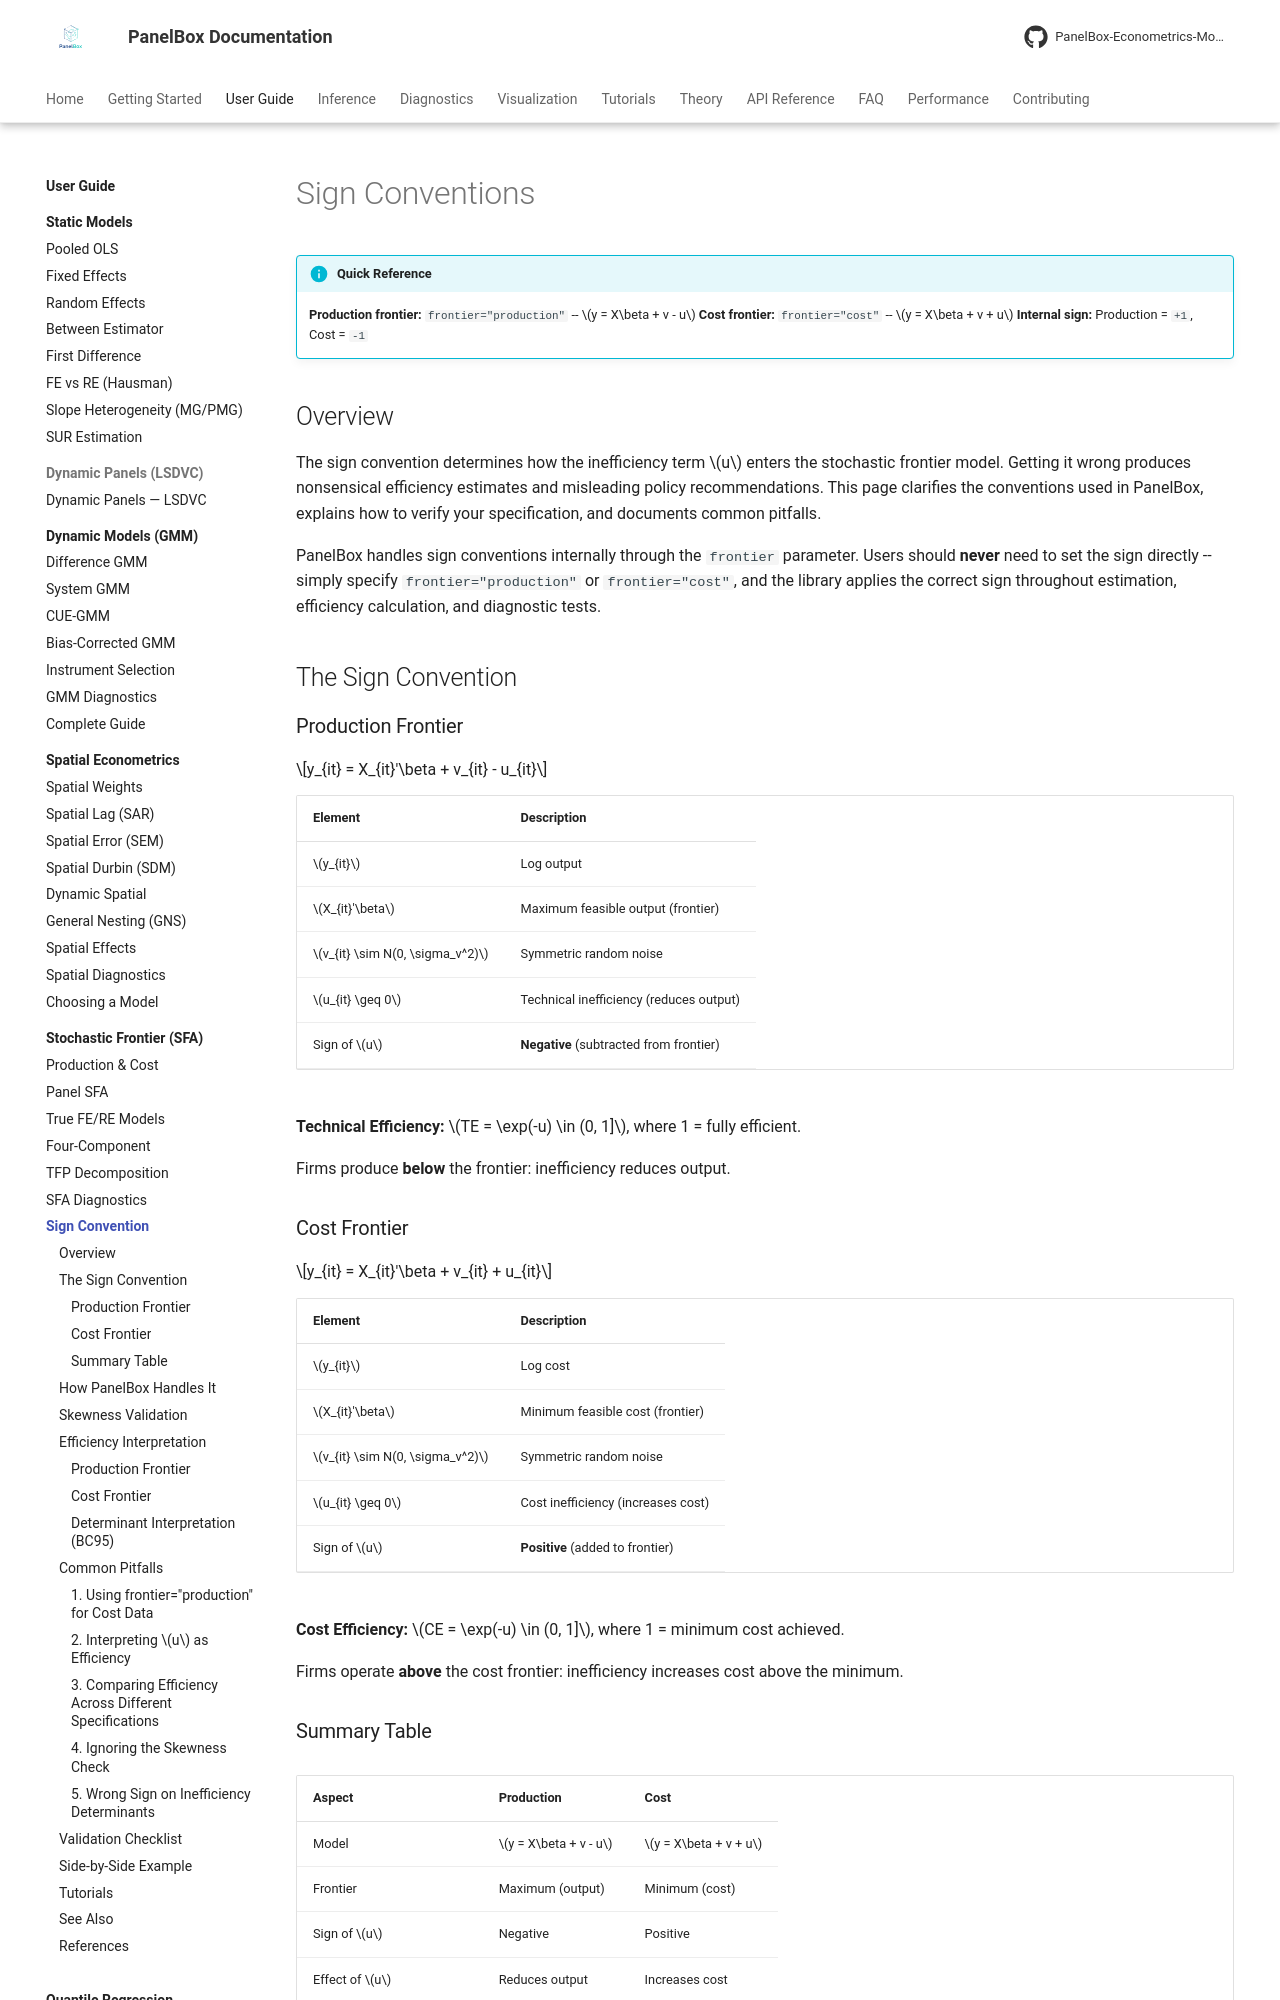

repository: PanelBox-Econometrics-Model/panelbox · page: user-guide/frontier/sign-convention/index.html · generator: mkdocs

---
title: "Sign Conventions"
description: "Production vs cost frontier sign conventions, common pitfalls, and validation checklist for stochastic frontier analysis in PanelBox"
---

# Sign Conventions

!!! info "Quick Reference"
    **Production frontier:** `frontier="production"` -- $y = X\beta + v - u$
    **Cost frontier:** `frontier="cost"` -- $y = X\beta + v + u$
    **Internal sign:** Production = `+1`, Cost = `-1`

## Overview

The sign convention determines how the inefficiency term $u$ enters the stochastic frontier model. Getting it wrong produces nonsensical efficiency estimates and misleading policy recommendations. This page clarifies the conventions used in PanelBox, explains how to verify your specification, and documents common pitfalls.

PanelBox handles sign conventions internally through the `frontier` parameter. Users should **never** need to set the sign directly -- simply specify `frontier="production"` or `frontier="cost"`, and the library applies the correct sign throughout estimation, efficiency calculation, and diagnostic tests.

## The Sign Convention

### Production Frontier

$$y_{it} = X_{it}'\beta + v_{it} - u_{it}$$

| Element | Description |
|---|---|
| $y_{it}$ | Log output |
| $X_{it}'\beta$ | Maximum feasible output (frontier) |
| $v_{it} \sim N(0, \sigma_v^2)$ | Symmetric random noise |
| $u_{it} \geq 0$ | Technical inefficiency (reduces output) |
| Sign of $u$ | **Negative** (subtracted from frontier) |

**Technical Efficiency:** $TE = \exp(-u) \in (0, 1]$, where 1 = fully efficient.

Firms produce **below** the frontier: inefficiency reduces output.

### Cost Frontier

$$y_{it} = X_{it}'\beta + v_{it} + u_{it}$$

| Element | Description |
|---|---|
| $y_{it}$ | Log cost |
| $X_{it}'\beta$ | Minimum feasible cost (frontier) |
| $v_{it} \sim N(0, \sigma_v^2)$ | Symmetric random noise |
| $u_{it} \geq 0$ | Cost inefficiency (increases cost) |
| Sign of $u$ | **Positive** (added to frontier) |

**Cost Efficiency:** $CE = \exp(-u) \in (0, 1]$, where 1 = minimum cost achieved.

Firms operate **above** the cost frontier: inefficiency increases cost above the minimum.
